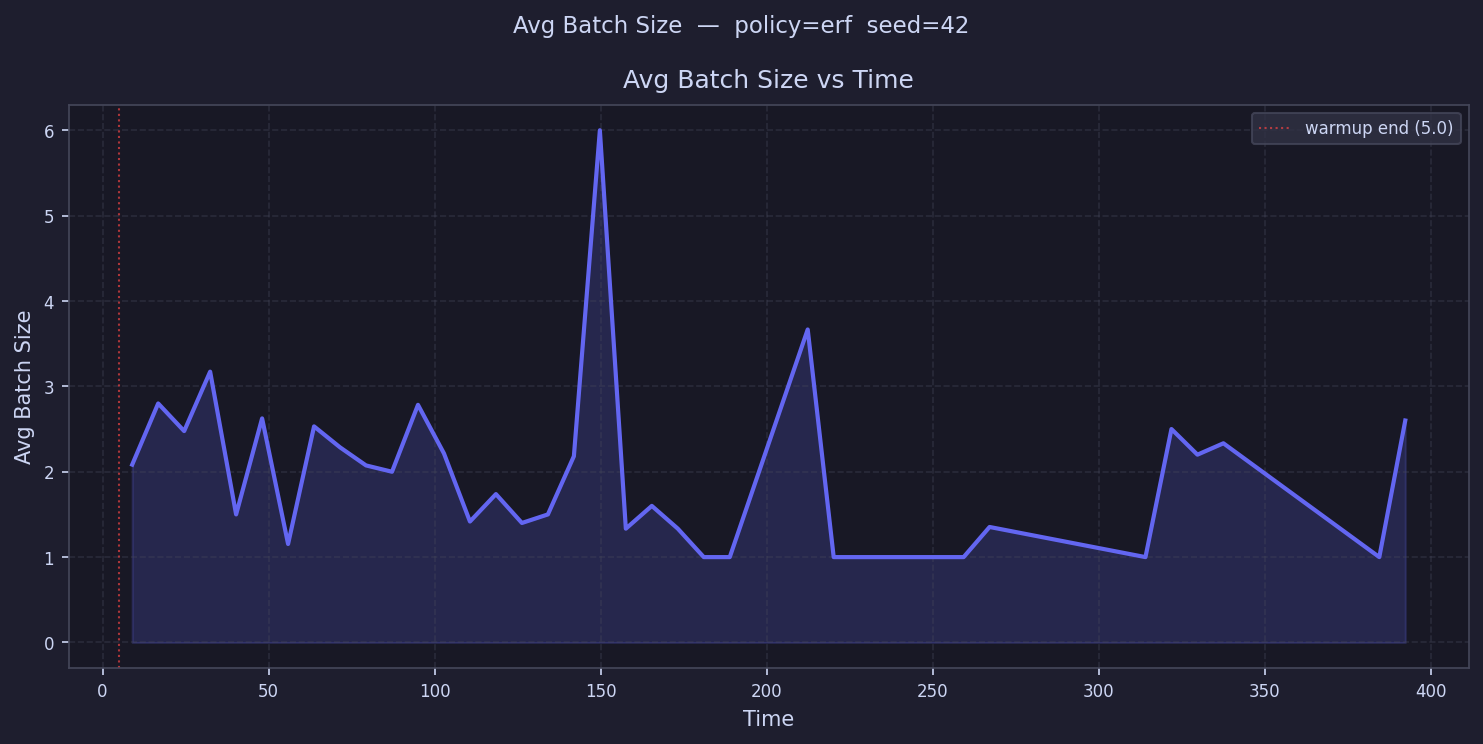

The table this chart was drawn from, first rows:
time, avg_batch_size
8.912, 2.083
16.74, 2.8
24.56, 2.476
32.39, 3.172
40.21, 1.5
48.04, 2.625
55.86, 1.154
63.69, 2.531
71.51, 2.286
79.33, 2.074
87.16, 2.0
94.98, 2.784
102.8, 2.214
110.6, 1.417
118.5, 1.738
126.3, 1.4
134.1, 1.5
141.9, 2.182
149.8, 6.0
157.6, 1.333
165.4, 1.6
173.2, 1.333
181.1, 1.0
188.9, 1.0
196.7, 
204.5, 
212.4, 3.667
220.2, 1.0
228, 
235.8, 
243.7, 
251.5, 
259.3, 1.0
267.1, 1.353
275, 
282.8, 
290.6, 
298.4, 
306.3, 
314.1, 1.0
321.9, 2.5
329.7, 2.2
337.6, 2.333
345.4, 
353.2, 
361, 
368.8, 
376.7, 
384.5, 1.0
392.3, 2.6
